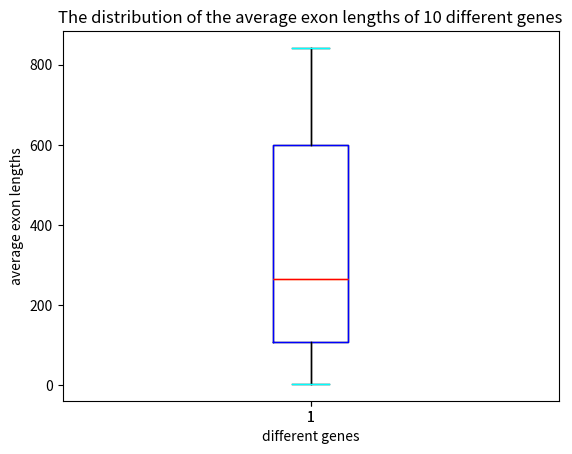

Here is the Python script that generated this plot:
import numpy as np
gene_lengths=[9410,394141,4442,105338,19149,76779,126550,36296,842,15981]
exon_counts=[51,1142,42,216,25,650,32533,57,1,523]
a=np.array(gene_lengths)# use the functions in numpy to create an array
b=np.array(exon_counts)
average_exonlengths=a/b
average_exonlengths.sort()#use sort() to sort data
import matplotlib.pyplot as plt
plt.boxplot(average_exonlengths)
# use data in average_exonlengths to create a boxplot
plt.ylabel("average exon lengths")#define the y axis in boxplot
plt.xlabel("different genes")#define the x axis in boxpl
plt.title('The distribution of the average exon lengths of 10 different genes')
plt.boxplot(average_exonlengths,notch=False,medianprops={'color':'red'},boxprops=dict(color="blue"), whiskerprops = {'color': "black"},capprops = {'color': "cyan"},flierprops={'color':'purple','markeredgecolor':"purple"})
#change the color
plt.show()#show the boxplot
  
